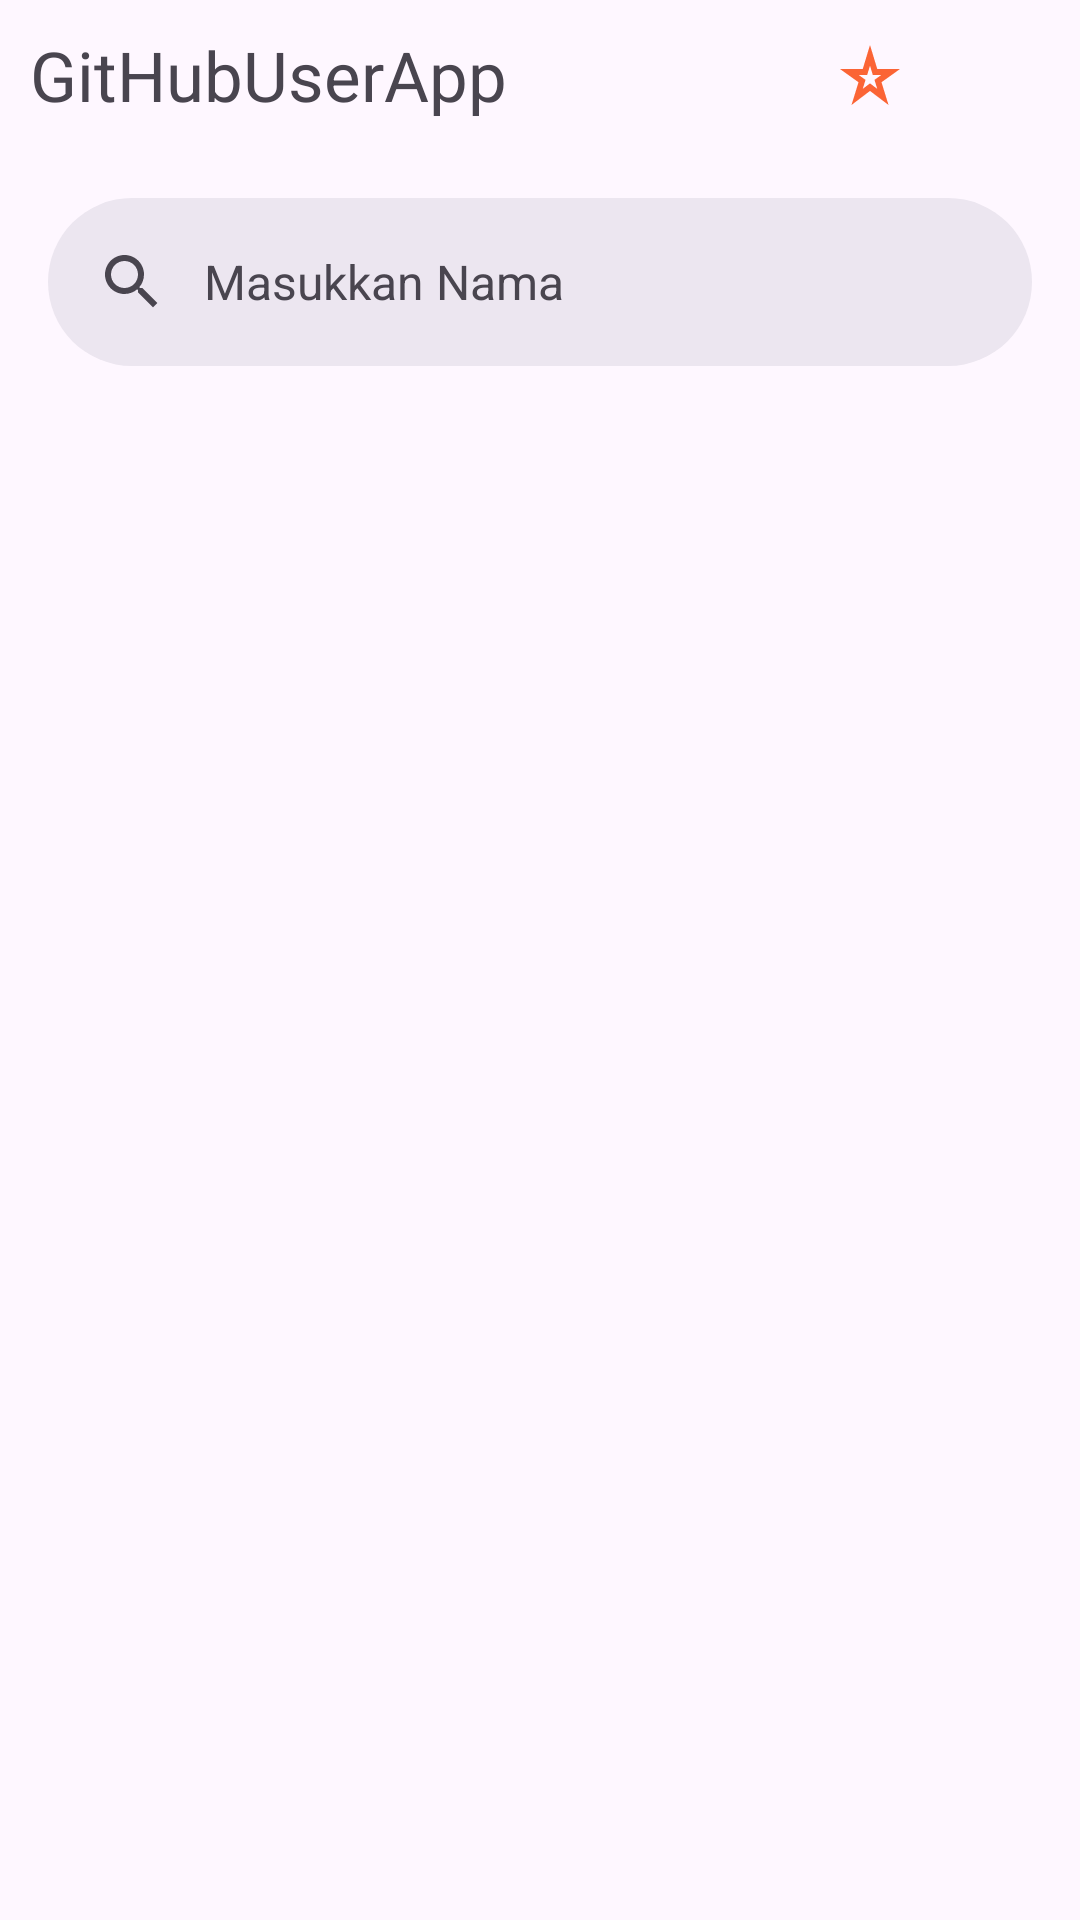

The Android layout XML behind this screen, and the referenced resources:
<!-- AndroidManifest.xml: application theme Theme.GitHubUserApp -->
<!-- res/layout/activity_main.xml -->
<?xml version="1.0" encoding="utf-8"?>
<androidx.constraintlayout.widget.ConstraintLayout
    xmlns:android="http://schemas.android.com/apk/res/android"
    xmlns:app="http://schemas.android.com/apk/res-auto"
    xmlns:tools="http://schemas.android.com/tools"
    android:layout_width="match_parent"
    android:layout_height="match_parent"
    android:orientation="vertical"
    android:id="@+id/cl_main"
    tools:context=".ui.main.MainActivity">

    <com.google.android.material.appbar.AppBarLayout
        android:id="@+id/app_bar"
        android:layout_width="match_parent"
        android:layout_height="50dp"
        tools:ignore="MissingConstraints">
        <androidx.constraintlayout.widget.ConstraintLayout
            android:layout_width="match_parent"
            android:layout_height="match_parent"
            android:orientation="horizontal"
            >

            <TextView
                android:id="@+id/tv_bar"
                android:layout_width="wrap_content"
                android:layout_height="wrap_content"
                android:text="@string/app_name"
                android:textSize="23sp"
                android:layout_marginStart="10dp"
                app:layout_constraintBottom_toBottomOf="parent"
                app:layout_constraintStart_toStartOf="parent"
                app:layout_constraintTop_toTopOf="parent" />

            <ImageButton
                android:id="@+id/fav_list"
                android:layout_width="40dp"
                android:layout_height="40dp"
                android:background="?android:selectableItemBackground"
                android:contentDescription="@string/fav_list"
                android:src="@drawable/star"
                app:layout_constraintBottom_toBottomOf="parent"
                app:layout_constraintEnd_toStartOf="@+id/night_mode"
                app:layout_constraintTop_toTopOf="parent" />

            <ImageButton
                android:id="@+id/night_mode"
                android:layout_width="40dp"
                android:layout_height="40dp"
                android:background="?android:selectableItemBackground"
                android:contentDescription="@string/theme"
                android:src="@drawable/theme"
                android:layout_marginEnd="10dp"
                app:layout_constraintBottom_toBottomOf="parent"
                app:layout_constraintEnd_toEndOf="parent"
                app:layout_constraintTop_toTopOf="parent" />
        </androidx.constraintlayout.widget.ConstraintLayout>
</com.google.android.material.appbar.AppBarLayout>

    <com.google.android.material.search.SearchBar
        android:id="@+id/searchBar"
        android:layout_width="match_parent"
        android:layout_height="wrap_content"
        android:hint="@string/searchview_name"
        app:layout_constraintEnd_toEndOf="parent"
        app:layout_constraintStart_toStartOf="parent"
        app:layout_constraintTop_toBottomOf="@id/app_bar">
    </com.google.android.material.search.SearchBar>
    <com.google.android.material.search.SearchView
        android:id="@+id/searchView"
        android:layout_width="0dp"
        android:layout_height="0dp"
        android:hint="@string/searchview_name"
        app:layout_anchor="@id/searchBar"
        app:layout_constraintBottom_toBottomOf="parent"
        app:layout_constraintEnd_toEndOf="parent"
        app:layout_constraintStart_toStartOf="parent"
        app:layout_constraintTop_toBottomOf="@id/app_bar">
    </com.google.android.material.search.SearchView>

    <ProgressBar
        android:id="@+id/progressBar"
        style="?android:attr/progressBarStyle"
        android:layout_width="wrap_content"
        android:layout_height="wrap_content"
        android:elevation="20dp"
        android:visibility="gone"
        app:layout_constraintBottom_toBottomOf="parent"
        app:layout_constraintEnd_toEndOf="parent"
        app:layout_constraintHorizontal_bias="0.5"
        app:layout_constraintStart_toStartOf="parent"
        app:layout_constraintTop_toTopOf="parent"
        tools:visibility="visible" />

    <androidx.recyclerview.widget.RecyclerView
        android:id="@+id/recyclerView"
        android:layout_width="match_parent"
        android:layout_height="0dp"
        android:padding="8dp"
        tools:listitem="@layout/item_layout"
        app:layout_constraintBottom_toBottomOf="parent"
        app:layout_constraintTop_toBottomOf="@+id/searchBar"/>

    <TextView
        android:id="@+id/tv_empty"
        android:layout_width="wrap_content"
        android:layout_height="wrap_content"
        android:text="@string/user_not_found"
        app:layout_constraintBottom_toBottomOf="parent"
        app:layout_constraintEnd_toEndOf="parent"
        app:layout_constraintHorizontal_bias="0.5"
        app:layout_constraintStart_toStartOf="parent"
        app:layout_constraintTop_toTopOf="parent"
        app:layout_constraintVertical_bias="0.5"
        android:textColor="@color/red"
        android:textStyle="italic"
        android:visibility="gone"/>
</androidx.constraintlayout.widget.ConstraintLayout>
<!-- res/layout/item_layout.xml (included above) -->
<?xml version="1.0" encoding="utf-8"?>
<androidx.cardview.widget.CardView
    xmlns:android="http://schemas.android.com/apk/res/android"
    xmlns:tools="http://schemas.android.com/tools"
    xmlns:app="http://schemas.android.com/apk/res-auto"
    android:layout_width="match_parent"
    android:layout_height="wrap_content"
    android:id="@+id/card_view"
    android:padding="8dp"
    android:layout_marginTop="8dp"
    android:layout_marginBottom="8dp"
    android:layout_marginStart="8dp"
    android:layout_marginEnd="8dp"
    app:cardCornerRadius="12dp">
    <androidx.constraintlayout.widget.ConstraintLayout

        android:layout_width="match_parent"
        android:layout_height="wrap_content"
        android:padding="10dp">

        <ImageView
            android:id="@+id/item_photo"
            android:layout_width="50dp"
            android:layout_height="50dp"
            android:layout_alignParentStart="true"
            android:layout_marginStart="10dp"
            android:scaleType="centerCrop"
            tools:src="@tools:sample/avatars"
            tools:ignore="MissingConstraints" />

        <TextView
            android:id="@+id/tv_item_name"
            android:layout_width="0dp"
            android:layout_height="wrap_content"
            android:layout_marginStart="8dp"
            android:layout_toEndOf="@id/item_photo"
            android:text="@string/layout_name"
            android:textSize="16sp"
            android:textStyle="bold"
            app:layout_constraintBottom_toBottomOf="parent"
            app:layout_constraintEnd_toEndOf="parent"
            app:layout_constraintHorizontal_bias="1.0"
            app:layout_constraintStart_toEndOf="@+id/item_photo"
            app:layout_constraintTop_toTopOf="parent"
            tools:layout_constraintBottom_toBottomOf="parent"
            tools:layout_constraintEnd_toEndOf="parent"
            tools:layout_constraintStart_toEndOf="@+id/item_photo"
            tools:layout_constraintTop_toTopOf="parent" />

    </androidx.constraintlayout.widget.ConstraintLayout>
</androidx.cardview.widget.CardView>
<!-- resources referenced by this layout -->
<resources>
  <color name="red">#AE0000</color>
  <!-- drawable star (drawable) -->
  <vector android:height="24dp" android:tint="#FB6435"
      android:viewportHeight="24" android:viewportWidth="24"
      android:width="24dp" xmlns:android="http://schemas.android.com/apk/res/android">
      <path android:fillColor="@android:color/white" android:pathData="M12,8.89L12.94,12h2.82l-2.27,1.62l0.93,3.01L12,14.79l-2.42,1.84l0.93,-3.01L8.24,12h2.82L12,8.89M12,2l-2.42,8H2l6.17,4.41L5.83,22L12,17.31L18.18,22l-2.35,-7.59L22,10h-7.58L12,2L12,2z"/>
  </vector>
  <string name="app_name">GitHubUserApp</string>
  <string name="fav_list">List Favorite</string>
  <string name="layout_name">Nama</string>
  <string name="searchview_name">Masukkan Nama</string>
  <string name="theme">Theme</string>
  <string name="user_not_found">User Not Found</string>
  <style name="Theme.GitHubUserApp" parent="Base.Theme.GitHubUserApp" />
  <style name="Base.Theme.GitHubUserApp" parent="Theme.Material3.DayNight.NoActionBar">
          <item name="colorPrimary"> @color/orage</item>
          <item name="colorPrimaryVariant">@color/orange_tua</item>
          <item name="colorOnPrimary">@color/orange_muda</item>
          <item name="colorSecondary">@color/orange_agak_muda</item>
          <item name="colorSecondaryVariant">@color/kuning</item>
          <item name="colorOnSecondary">@color/white</item>
      </style>
  <color name="orage">#BF540C</color>
  <color name="orange_tua">#994215</color>
  <color name="orange_muda">#E49600</color>
  <color name="orange_agak_muda">#E18F2C</color>
  <color name="kuning">#F9E56C</color>
  <color name="white">#FFFFFFFF</color>
</resources>
